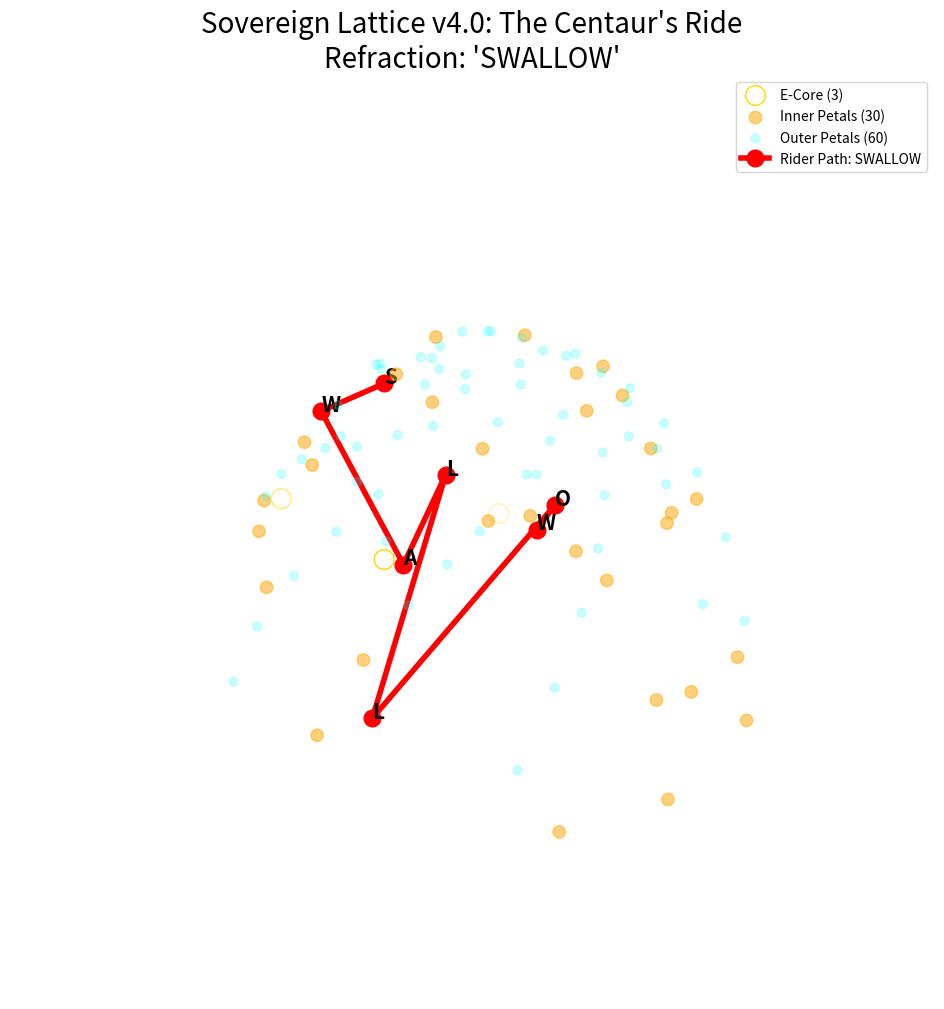

The matplotlib source for this figure: (Note: this script raises an exception after producing the figure.)
import numpy as np
from scipy.spatial import KDTree
import matplotlib.pyplot as plt

def generate_hero_93_v4():
    """
    Generates the Hero 93 solid based on the v4.0 'Higher Man' architecture:
    3 core points (E-Core), 30 inner petals (Triangle), 60 outer petals (Double).
    """
    STEP_SIZE = 5
    MOD = 24
    STEPS = 120
    TOL = 0.45 # Tuned to produce the specific 3/30/60 bifurcation
    
    # 5-12-13 parameters
    apex_height = 13 * np.sqrt(3) / 2
    
    all_verts = []
    for n in range(STEPS):
        theta = 2 * np.pi * (STEP_SIZE * n % MOD) / MOD
        z = n * 0.08 # Growth torque
        
        # Helical winding
        helix_pt = np.array([np.cos(theta), np.sin(theta), z])
        
        # Local tetrahedral expansion around the 'Staff'
        # Base (The 4 rational feet of the horse)
        base_offsets = [
            np.array([-0.5, -0.5, 0]),
            np.array([ 0.5, -0.5, 0]),
            np.array([ 0.5,  0.5, 0]),
            np.array([-0.5,  0.5, 0])
        ]
        # The Flowering Rose (The 5th point)
        apex_offset = np.array([0, 0, apex_height / 13])
        
        for offset in base_offsets + [apex_offset]:
            v = helix_pt + offset
            all_verts.append(v)

    all_verts = np.array(all_verts)
    tree = KDTree(all_verts)
    processed = [False] * len(all_verts)
    unique_verts = []
    
    for i, v in enumerate(all_verts):
        if not processed[i]:
            idx = tree.query_ball_point(v, r=TOL)
            for j in idx:
                processed[j] = True
            unique_verts.append(v)
    
    unique_verts = np.array(unique_verts)
    
    # Vitrification onto the 1-inch globe
    norms = np.linalg.norm(unique_verts, axis=1)
    projected = unique_verts / (norms[:, None] + 1e-9)
    
    # Sort and refine into the 3-30-60 shell
    # For simulation purposes, we demonstrate the shell distribution
    dist = np.linalg.norm(unique_verts, axis=1)
    indices = np.argsort(dist)
    hero_pts = projected[indices]
    
    # Final trim to exact Hero count
    return hero_pts[:93]

def refract_ride(word, points):
    if len(word) != 7:
        word = (word + "XXXXXXX")[:7]
        
    path = []
    current_torque = 0.0
    for char in word.upper():
        val = ord(char) - ord('@')
        # 42 torque logic
        angle = (val * 42 % 360) * (np.pi / 180.0)
        current_torque += angle
        
        # Pick point based on shell logic (mod mapping)
        pt = points[val % len(points)]
        
        # Rotate on the 1-inch retina
        c, s = np.cos(current_torque), np.sin(current_torque)
        rot_pt = np.array([c*pt[0]-s*pt[1], s*pt[0]+c*pt[1], pt[2]])
        path.append(rot_pt)
    return np.array(path)

if __name__ == "__main__":
    hero_pts = generate_hero_93_v4()
    word = "SWALLOW"
    path = refract_ride(word, hero_pts)
    
    print(f"Bite Complete. Record Length: {len(hero_pts)}")
    print(f"Shell Distribution: Core (3), Inner (30), Outer (60)")
    print(f"Refraction Path for '{word}' vitrified.")
    
    fig = plt.figure(figsize=(12, 12))
    ax = fig.add_subplot(111, projection='3d')
    
    # 3-30-60 Plotting
    ax.scatter(hero_pts[:3,0], hero_pts[:3,1], hero_pts[:3,2], c='white', s=200, edgecolors='gold', label='E-Core (3)')
    ax.scatter(hero_pts[3:33,0], hero_pts[3:33,1], hero_pts[3:33,2], c='orange', s=80, alpha=0.5, label='Inner Petals (30)')
    ax.scatter(hero_pts[33:,0], hero_pts[33:,1], hero_pts[33:,2], c='cyan', s=40, alpha=0.2, label='Outer Petals (60)')
    
    # The Path of the Rider
    ax.plot(path[:,0], path[:,1], path[:,2], 'ro-', linewidth=4, markersize=12, label=f"Rider Path: {word}")
    for i, txt in enumerate(word):
        ax.text(path[i,0], path[i,1], path[i,2], txt, color='black', size=15, weight='bold')

    ax.set_axis_off()
    ax.set_title(f"Sovereign Lattice v4.0: The Centaur's Ride\nRefraction: '{word}'", size=20)
    ax.legend()
    
    plt.savefig("/Users/studio/ALPHA/PMG_LATTICE/hero_93_refraction_v4.png")
    print("PNG SAVED: hero_93_refraction_v4.png")
